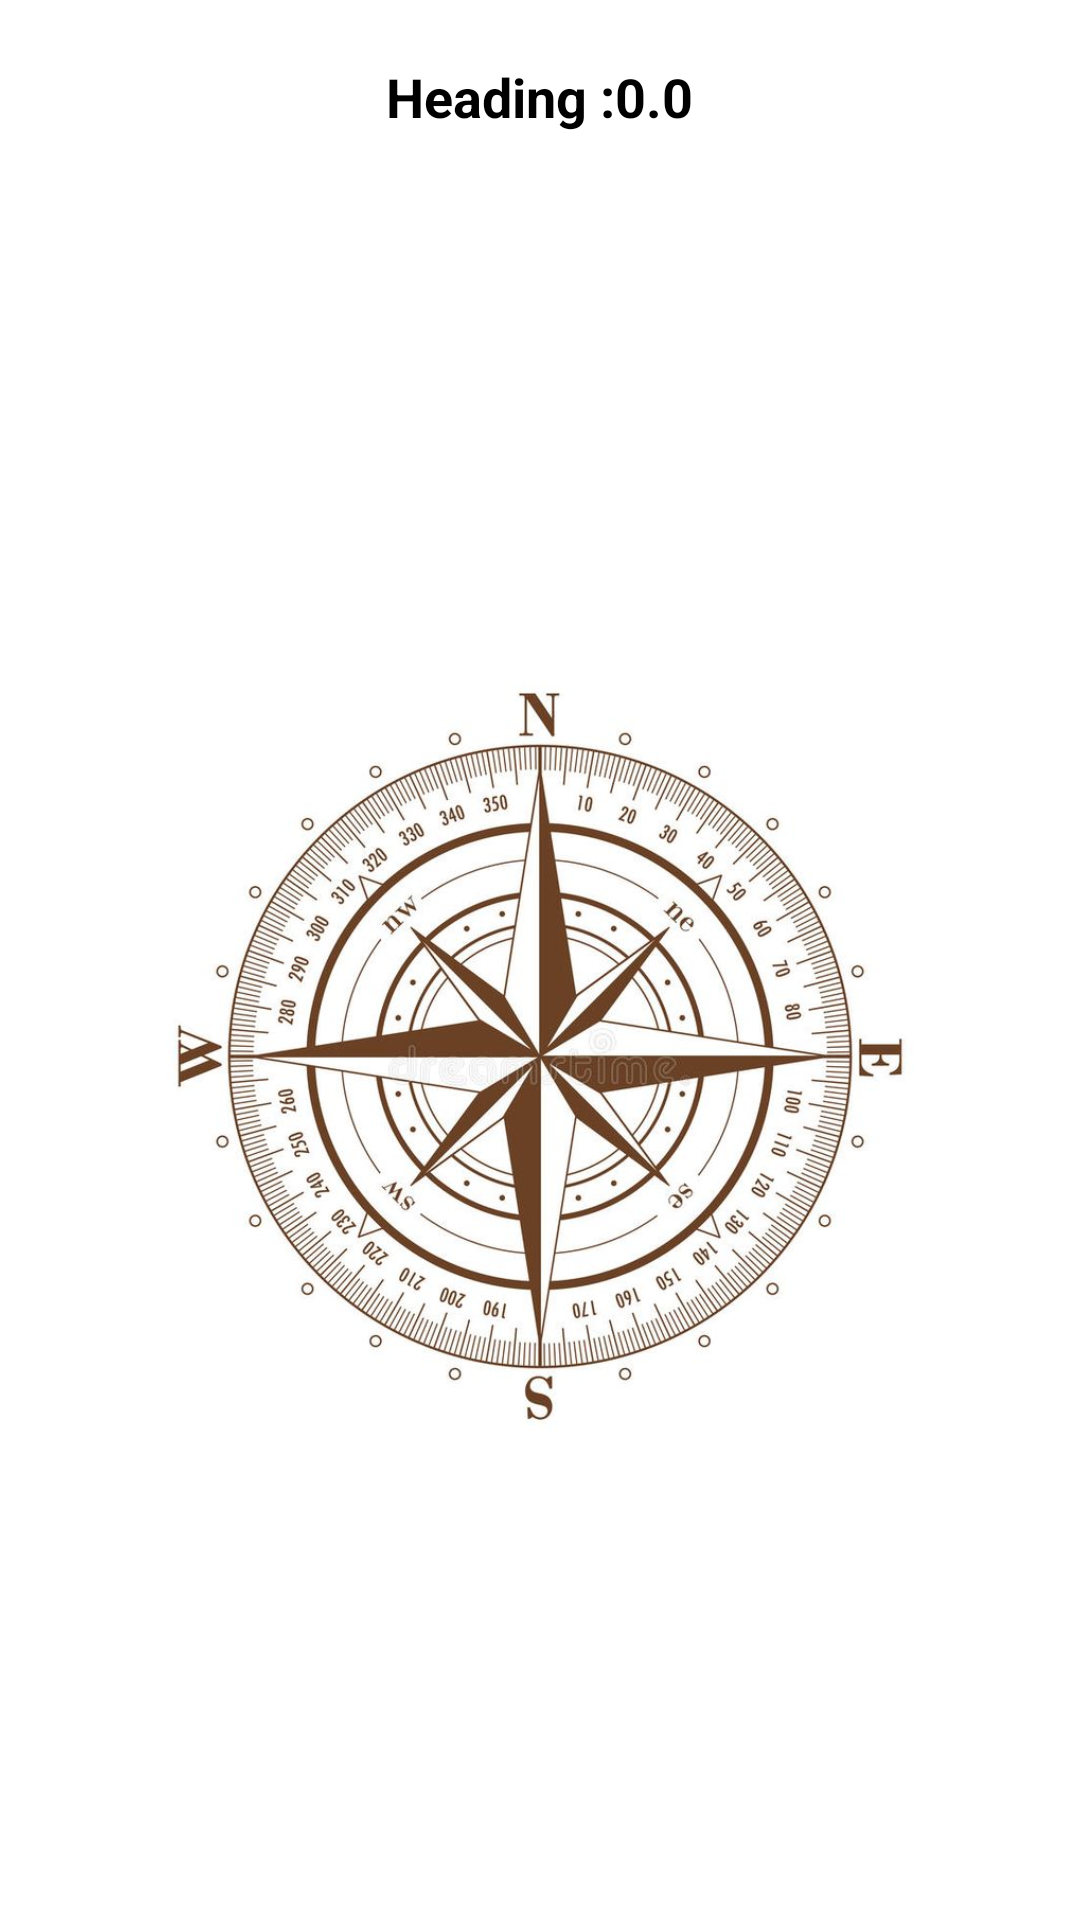

Here is an Android app screen rendered from its layout file. Give the layout XML and the strings, colors and styles it references.
<!-- AndroidManifest.xml: application theme Theme.Qyroscope -->
<!-- res/layout/fragment_compass.xml -->
<?xml version="1.0" encoding="utf-8"?>
<RelativeLayout xmlns:android="http://schemas.android.com/apk/res/android"
    xmlns:tools="http://schemas.android.com/tools"
    android:id="@+id/fragment_container"
    android:layout_width="match_parent"
    android:layout_height="match_parent"
    android:background="@color/white"
    tools:context=".CompassFragment">

    <TextView
        android:id="@+id/tv_header"
        android:layout_width="wrap_content"
        android:layout_height="wrap_content"
        android:layout_centerHorizontal="true"
        android:layout_marginTop="20dp"
        android:layout_marginBottom="40dp"
        android:text="@string/heading_0_0"
        android:textColor="@color/black"
        android:textColorHint="@color/white"
        android:textSize="18sp"
        android:textStyle="bold" />

    <ImageView
        android:id="@+id/img_compass"
        android:layout_width="wrap_content"
        android:layout_height="wrap_content"
        android:layout_below="@id/tv_header"
        android:layout_centerHorizontal="true"
        android:layout_marginBottom="20dp"
        android:importantForAccessibility="no"
        android:padding="50dp"
        android:src="@drawable/compass_acselometr" />

</RelativeLayout>
<!-- resources referenced by this layout -->
<resources>
  <!-- drawable compass_acselometr: jpg bitmap (drawable, 91466 bytes) -->
  <string name="heading_0_0">Heading :0.0</string>
  <style name="Theme.Qyroscope" parent="Base.Theme.Qyroscope" />
  <style name="Base.Theme.Qyroscope" parent="Theme.Material3.DayNight.NoActionBar">
          
          
      </style>
  <!-- not gathered from this repository: default colours our renderer supplied (Android Studio template values) -->
  <color name="black">#FF000000</color>
  <color name="white">#FFFFFFFF</color>
</resources>
